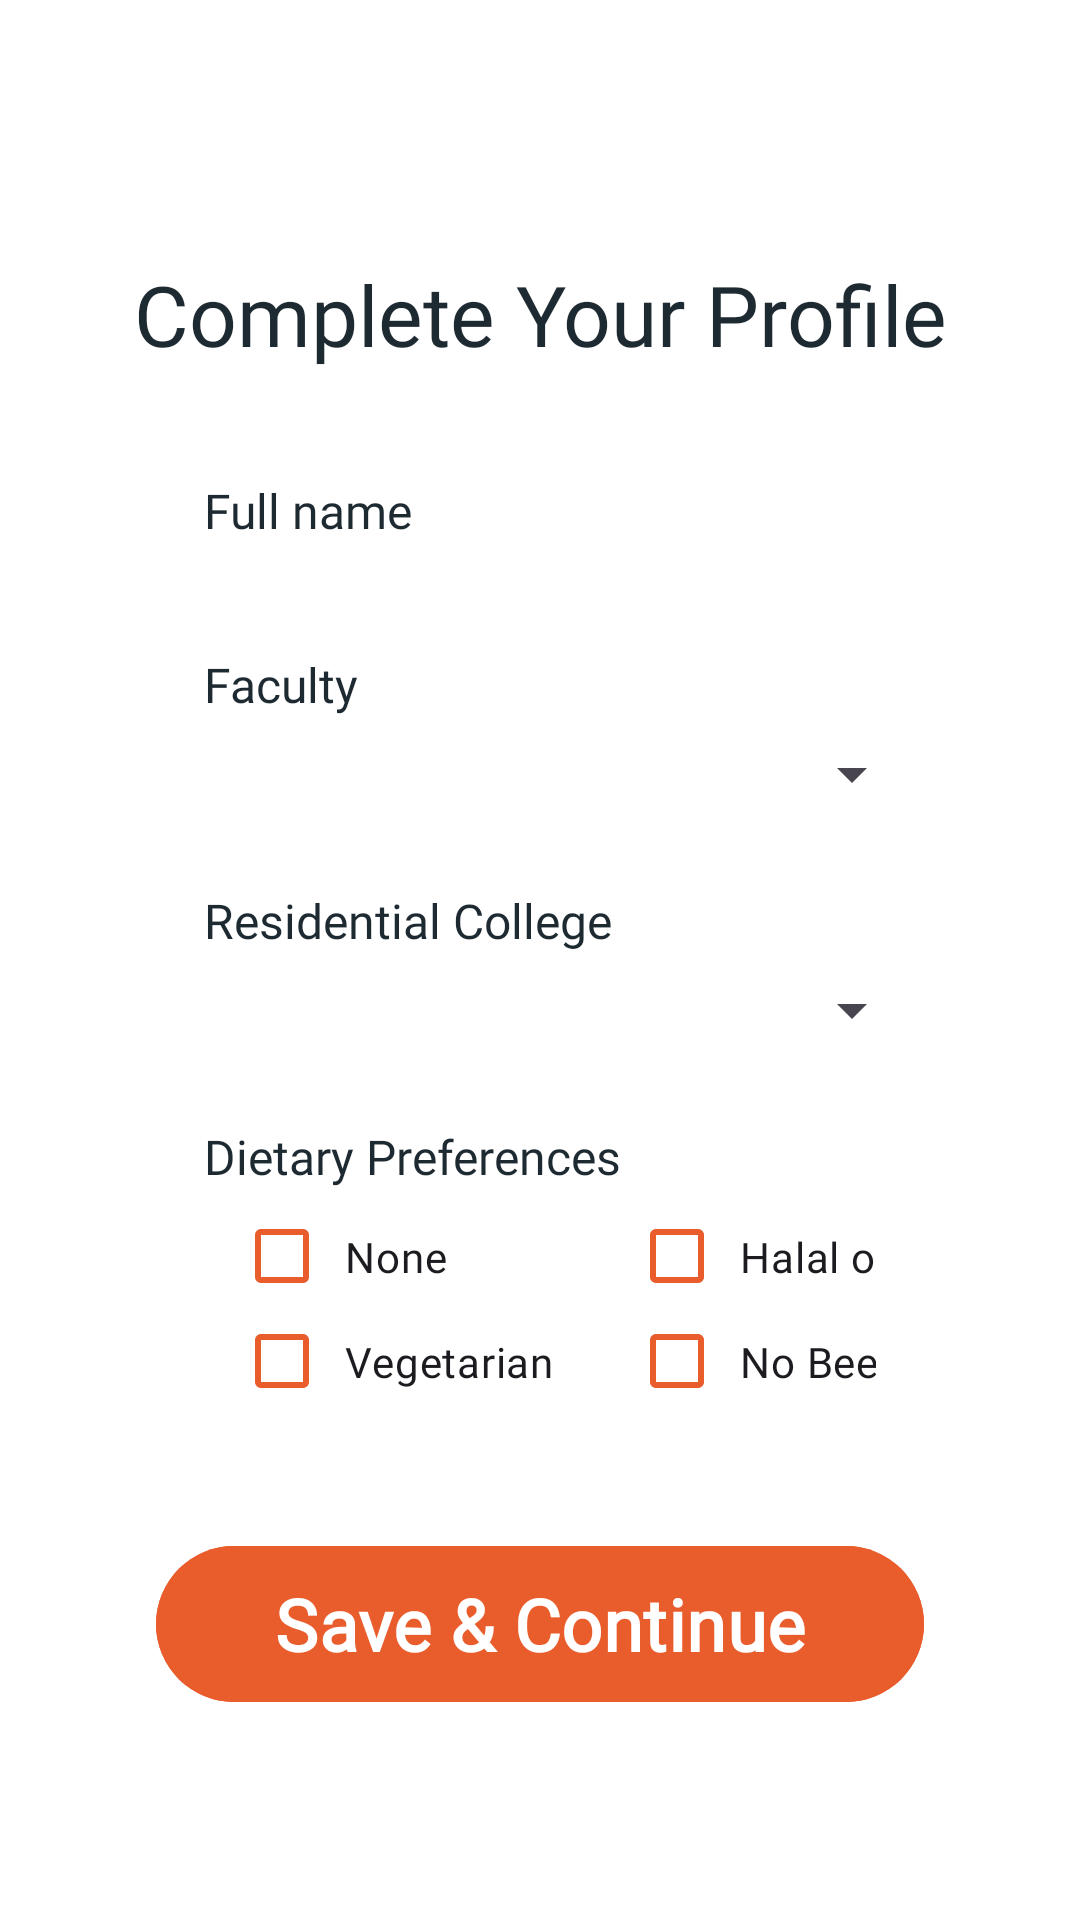

Reconstruct the res/layout file that produces this screen, plus the resources it refers to.
<!-- AndroidManifest.xml: application theme Theme.FoodAidMADProject -->
<!-- res/layout/fragment_complete_profile.xml -->
<?xml version="1.0" encoding="utf-8"?>
<androidx.constraintlayout.widget.ConstraintLayout xmlns:android="http://schemas.android.com/apk/res/android"
    xmlns:app="http://schemas.android.com/apk/res-auto"
    android:layout_width="match_parent"
    android:layout_height="match_parent"
    xmlns:tools="http://schemas.android.com/tools"
    android:padding="26dp"
    android:background="@color/white"
    tools:context=".AuthFragments.CompleteProfileFragment">

    <TextView
        android:id="@+id/tvCompleteProfileTitle"
        android:layout_width="0dp"
        android:layout_height="wrap_content"
        android:layout_marginTop="60dp"
        android:text="@string/Complete_Profile_Title"
        android:textSize="28sp"
        android:textAlignment="center"
        android:fontFamily="@font/poppins_bold"
        app:layout_constraintTop_toTopOf="parent"
        app:layout_constraintEnd_toEndOf="parent"
        app:layout_constraintStart_toStartOf="parent" />

    <EditText
        android:id="@+id/etFullName"
        android:layout_width="0dp"
        android:layout_height="50dp"
        android:layout_marginTop="20dp"
        android:layout_marginHorizontal="26dp"
        android:background="@drawable/bg_input_field"
        android:hint="@string/Prompt_Name"
        android:inputType="textPersonName"
        android:paddingTop="4dp"
        android:paddingHorizontal="16dp"
        android:textSize="16sp"
        android:fontFamily="@font/poppins_regular"
        android:autofillHints="emailAddress"
        app:layout_constraintEnd_toEndOf="parent"
        app:layout_constraintStart_toStartOf="parent"
        app:layout_constraintTop_toBottomOf="@id/tvCompleteProfileTitle" />

    <TextView
        android:id="@+id/tvCPFaculty"
        android:layout_width="0dp"
        android:layout_height="wrap_content"
        android:layout_marginTop="20dp"
        android:layout_marginHorizontal="26dp"
        android:paddingTop="4dp"
        android:paddingHorizontal="16dp"
        android:text="@string/Faculty"
        android:textSize="16sp"
        android:fontFamily="@font/poppins_regular"
        app:layout_constraintEnd_toEndOf="parent"
        app:layout_constraintStart_toStartOf="parent"
        app:layout_constraintTop_toBottomOf="@id/etFullName"/>

    <LinearLayout
        android:id="@+id/CPFacultySelect"
        android:layout_width="0dp"
        android:layout_height="wrap_content"
        android:orientation="horizontal"
        android:layout_marginTop="5dp"
        android:layout_marginHorizontal="26dp"
        android:background="@drawable/bg_input_field"
        app:layout_constraintEnd_toEndOf="parent"
        app:layout_constraintStart_toStartOf="parent"
        app:layout_constraintTop_toBottomOf="@id/tvCPFaculty" >
        <Spinner
            android:id="@+id/spinnerCPFaculty"
            android:layout_width="match_parent"
            android:layout_height="wrap_content"
            android:paddingVertical="14dp"
            android:paddingHorizontal="16dp"
            android:textSize="16sp"
            android:fontFamily="@font/poppins_regular"
            android:spinnerMode="dropdown" />
    </LinearLayout>

    <TextView
        android:id="@+id/tvCPResidential"
        android:layout_width="0dp"
        android:layout_height="wrap_content"
        android:layout_marginTop="20dp"
        android:layout_marginHorizontal="26dp"
        android:paddingTop="4dp"
        android:paddingHorizontal="16dp"
        android:text="@string/Residential_College"
        android:textSize="16sp"
        android:fontFamily="@font/poppins_regular"
        app:layout_constraintEnd_toEndOf="parent"
        app:layout_constraintStart_toStartOf="parent"
        app:layout_constraintTop_toBottomOf="@id/CPFacultySelect"/>

    <LinearLayout
        android:id="@+id/CPResidentialSelect"
        android:layout_width="0dp"
        android:layout_height="wrap_content"
        android:orientation="horizontal"
        android:layout_marginTop="5dp"
        android:layout_marginHorizontal="26dp"
        android:background="@drawable/bg_input_field"
        app:layout_constraintEnd_toEndOf="parent"
        app:layout_constraintStart_toStartOf="parent"
        app:layout_constraintTop_toBottomOf="@id/tvCPResidential" >
        <Spinner
            android:id="@+id/spinnerCPResidential"
            android:layout_width="match_parent"
            android:layout_height="wrap_content"
            android:paddingVertical="14dp"
            android:paddingHorizontal="16dp"
            android:textSize="16sp"
            android:fontFamily="@font/poppins_regular"
            android:spinnerMode="dropdown" />
    </LinearLayout>

    <TextView
        android:id="@+id/tvCPDietary"
        android:layout_width="0dp"
        android:layout_height="wrap_content"
        android:layout_marginTop="20dp"
        android:layout_marginHorizontal="26dp"
        android:paddingTop="4dp"
        android:paddingHorizontal="16dp"
        android:text="@string/Dietary_Preferences"
        android:textSize="16sp"
        android:fontFamily="@font/poppins_regular"
        app:layout_constraintEnd_toEndOf="parent"
        app:layout_constraintStart_toStartOf="parent"
        app:layout_constraintTop_toBottomOf="@id/CPResidentialSelect" />

    <TableLayout
        android:id="@+id/cbDietaryPreferencesList"
        android:layout_width="0dp"
        android:layout_height="wrap_content"
        android:layout_marginTop="5dp"
        android:layout_marginHorizontal="26dp"
        android:paddingHorizontal="16dp"
        android:gravity="fill"
        app:layout_constraintEnd_toEndOf="parent"
        app:layout_constraintStart_toStartOf="parent"
        app:layout_constraintTop_toBottomOf="@id/tvCPDietary" >

        <TableRow>
            <CheckBox
                android:id="@+id/cbNone"
                android:layout_width="match_parent"
                android:layout_height="35dp"
                android:layout_marginHorizontal="10dp"
                android:fontFamily="@font/poppins_regular"
                android:paddingHorizontal="5dp"
                android:text="@string/None"
                android:textSize="14sp"
                app:buttonTint="@color/primary_color" />

            <CheckBox
                android:id="@+id/cbHalal"
                android:layout_width="match_parent"
                android:layout_height="35dp"
                android:layout_marginHorizontal="10dp"
                android:fontFamily="@font/poppins_regular"
                android:paddingHorizontal="5dp"
                android:text="@string/Halal"
                android:textSize="14sp"
                app:buttonTint="@color/primary_color" />
        </TableRow>
        <TableRow>
            <CheckBox
                android:id="@+id/cbVegetarian"
                android:layout_width="match_parent"
                android:layout_height="35dp"
                android:layout_marginHorizontal="10dp"
                android:fontFamily="@font/poppins_regular"
                android:paddingHorizontal="5dp"
                android:text="@string/Vegetarian"
                android:textSize="14sp"
                app:buttonTint="@color/primary_color" />

            <CheckBox
                android:id="@+id/cbNoBeef"
                android:layout_width="match_parent"
                android:layout_height="35dp"
                android:layout_marginHorizontal="10dp"
                android:fontFamily="@font/poppins_regular"
                android:paddingHorizontal="5dp"
                android:text="@string/No_Beef"
                android:textSize="14sp"
                app:buttonTint="@color/primary_color" />
        </TableRow>
    </TableLayout>

    <com.google.android.material.button.MaterialButton
        android:id="@+id/btnCPComplete"
        android:layout_width="0dp"
        android:layout_height="60dp"
        android:layout_marginTop="40dp"
        android:layout_marginHorizontal="26dp"
        android:backgroundTint="@color/primary_color"
        android:text="@string/Profile_Save_Button"
        android:textAllCaps="false"
        android:textSize="24sp"
        android:textStyle="bold"
        android:fontFamily="@font/poppins_bold"
        app:cornerRadius="30dp"
        app:layout_constraintEnd_toEndOf="parent"
        app:layout_constraintStart_toStartOf="parent"
        app:layout_constraintTop_toBottomOf="@id/cbDietaryPreferencesList" />

</androidx.constraintlayout.widget.ConstraintLayout>
<!-- resources referenced by this layout -->
<resources>
  <color name="primary_color">#E95C2B</color>
  <color name="white">#FFFFFFFF</color>
  <string name="Complete_Profile_Title">Complete Your Profile</string>
  <string name="Dietary_Preferences">Dietary Preferences</string>
  <string name="Faculty">Faculty</string>
  <string name="Halal">Halal only</string>
  <string name="No_Beef">No Beef</string>
  <string name="None">None</string>
  <string name="Profile_Save_Button">Save \u0026 Continue</string>
  <string name="Prompt_Name">Full name</string>
  <string name="Residential_College">Residential College</string>
  <string name="Vegetarian">Vegetarian</string>
  <style name="Theme.FoodAidMADProject" parent="Base.Theme.FoodAidMADProject" />
  <style name="Base.Theme.FoodAidMADProject" parent="Theme.Material3.DayNight.NoActionBar">
          
          
          <item name="android:textColor">@color/font_primary</item>
          <item name="android:textColorHint">@color/font_primary</item>
          <item name="android:windowBackground">@color/white</item>
      </style>
  <color name="font_primary">#1E2A31</color>
</resources>
